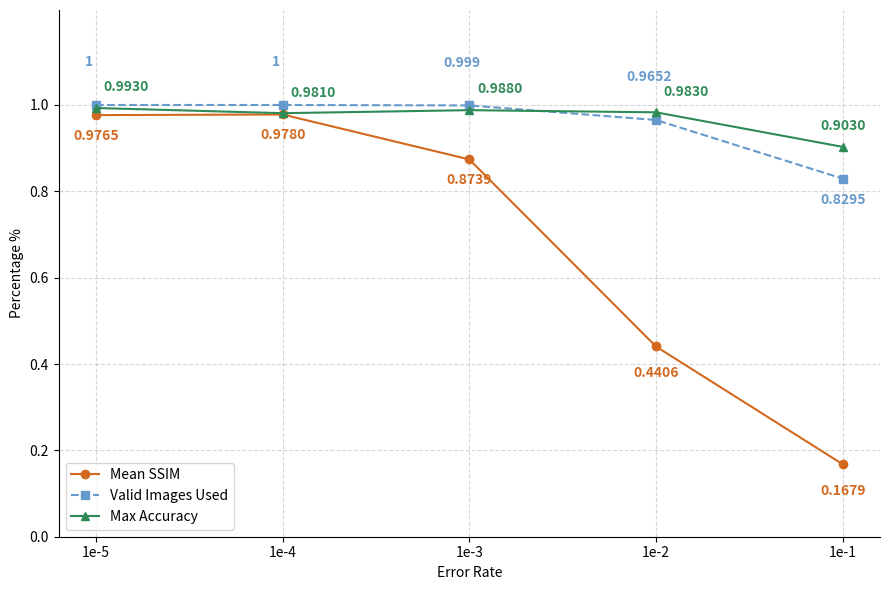

The script that saved this image: (Note: this script raises an exception after producing the figure.)
import matplotlib.pyplot as plt
import numpy as np

err = ['1e-5','1e-4','1e-3','1e-2','1e-1']
x = np.arange(len(err))

ssim = [0.9765, 0.9780, 0.8739, 0.4406, 0.1679]
valid = [1.0, 1.0, 0.999, 0.9652, 0.8295]
# acuracia max (1e-1 -> 1e-5): 90.3, 98.3, 98.8, 98.1, 99.3  -> reverse to 1e-5->1e-1
acc_raw = [0.903, 0.983, 0.988, 0.981, 0.993]
acc = list(reversed(acc_raw))

fig, ax = plt.subplots(figsize=(9,6))

ax.plot(x, ssim, 'o-', color='#d2691e', label='Mean SSIM')
ax.plot(x, valid, 's--', color='#6699cc', label='Valid Images Used')
ax.plot(x, acc, '^-', color='#2e8b57', label='Max Accuracy')

# Mean SSIM: abaixo da linha (exceto pontos onde ela esta no topo, junto das outras)
ssim_offsets = [(0,-18), (0,-18), (0,-18), (0,-22), (0,-22)]
for (xi, yi), off in zip(zip(x, ssim), ssim_offsets):
    ax.annotate(f'{yi:.4f}', (xi, yi), textcoords="offset points", xytext=off, ha='center', color='#d2691e', fontweight='bold')

# Valid Images Used: acima da linha, levemente para a esquerda
valid_offsets = [(-5,28), (-5,28), (-5,28), (-5,28), (0,-18)]
for (xi, yi), off in zip(zip(x, valid), valid_offsets):
    ax.annotate(f'{yi:g}', (xi, yi), textcoords="offset points", xytext=off, ha='center', color='#6699cc', fontweight='bold')

# Max Accuracy: acima da linha, levemente para a direita
acc_offsets = [(22,12), (22,12), (22,12), (22,12), (0,12)]
for (xi, yi), off in zip(zip(x, acc), acc_offsets):
    ax.annotate(f'{yi:.4f}', (xi, yi), textcoords="offset points", xytext=off, ha='center', color='#2e8b57', fontweight='bold')

ax.spines['top'].set_visible(False)
ax.spines['right'].set_visible(False)

ax.set_xticks(x)
ax.set_xticklabels(err)
ax.set_xlabel('Error Rate')
ax.set_ylabel('Percentage %')
ax.set_ylim(0, 1.22)
ax.set_yticks([0, 0.2, 0.4, 0.6, 0.8, 1.0])
ax.grid(True, linestyle='--', alpha=0.5)
ax.legend(loc='lower left')

plt.tight_layout()
plt.savefig('/home/claude/out/ssim_rate_3lines.pdf')
plt.savefig('/home/claude/out/ssim_rate_3lines.png', dpi=150)
print("done")
